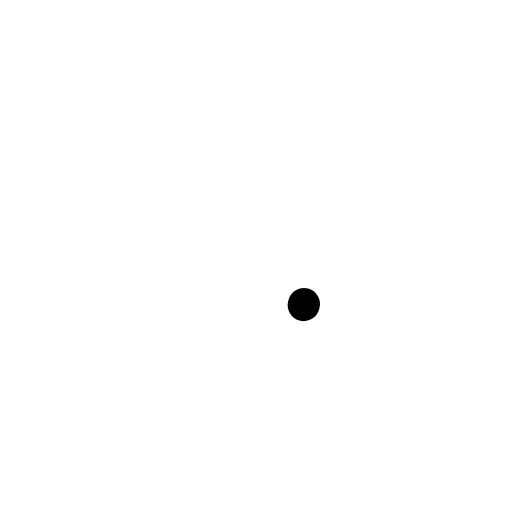
t = 0.00 s
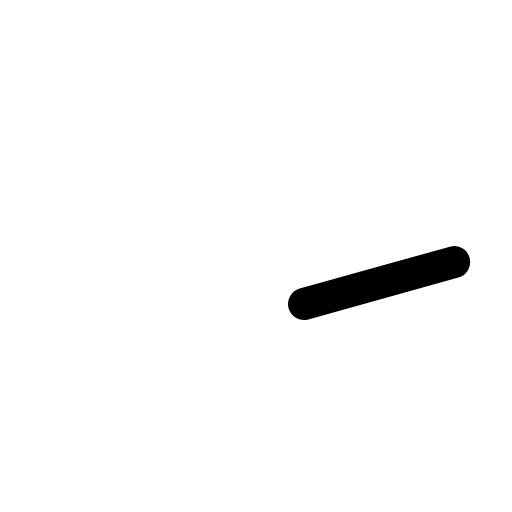
t = 0.38 s
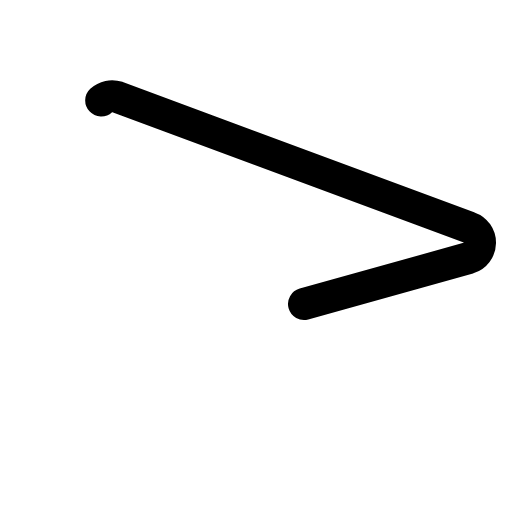
t = 0.75 s
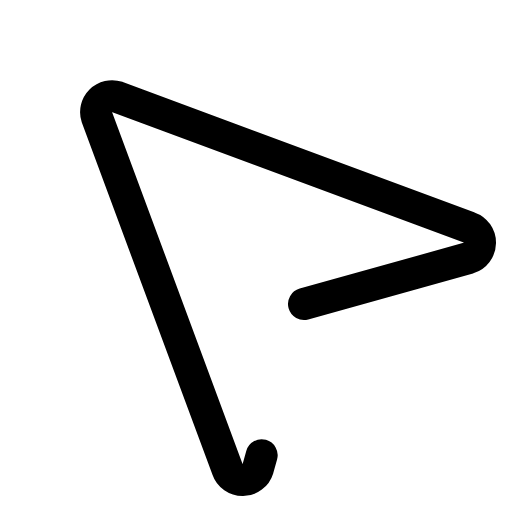
t = 1.13 s

The animated SVG that drew these frames (rendered in a browser with its animation timeline set to each time). Animation: 1 CSS @keyframes rule; one cycle of 1.50 s, repeats indefinitely.

<svg xmlns="http://www.w3.org/2000/svg" viewBox="0 0 256 256">
  <style>
    .draw-line {
      stroke-dasharray: 1;
      stroke-dashoffset: 0;
    }
    svg:hover .draw-line {
      animation: phosphor-draw-in 1.5s ease-in-out infinite;
    }
    @keyframes phosphor-draw-in {
      0%   { stroke-dashoffset: 1; }
      100% { stroke-dashoffset: 0; }
    }
  </style><rect width="256" height="256" fill="none"/><path d="M152,152,234.35,129a8,8,0,0,0,.27-15.21l-176-65.28A8,8,0,0,0,48.46,58.63l65.28,176a8,8,0,0,0,15.21-.27Z" fill="none" stroke="currentColor" stroke-linecap="round" stroke-linejoin="round" stroke-width="16" class="draw-line" pathLength="1" style="animation-delay: 0s"/></svg>
